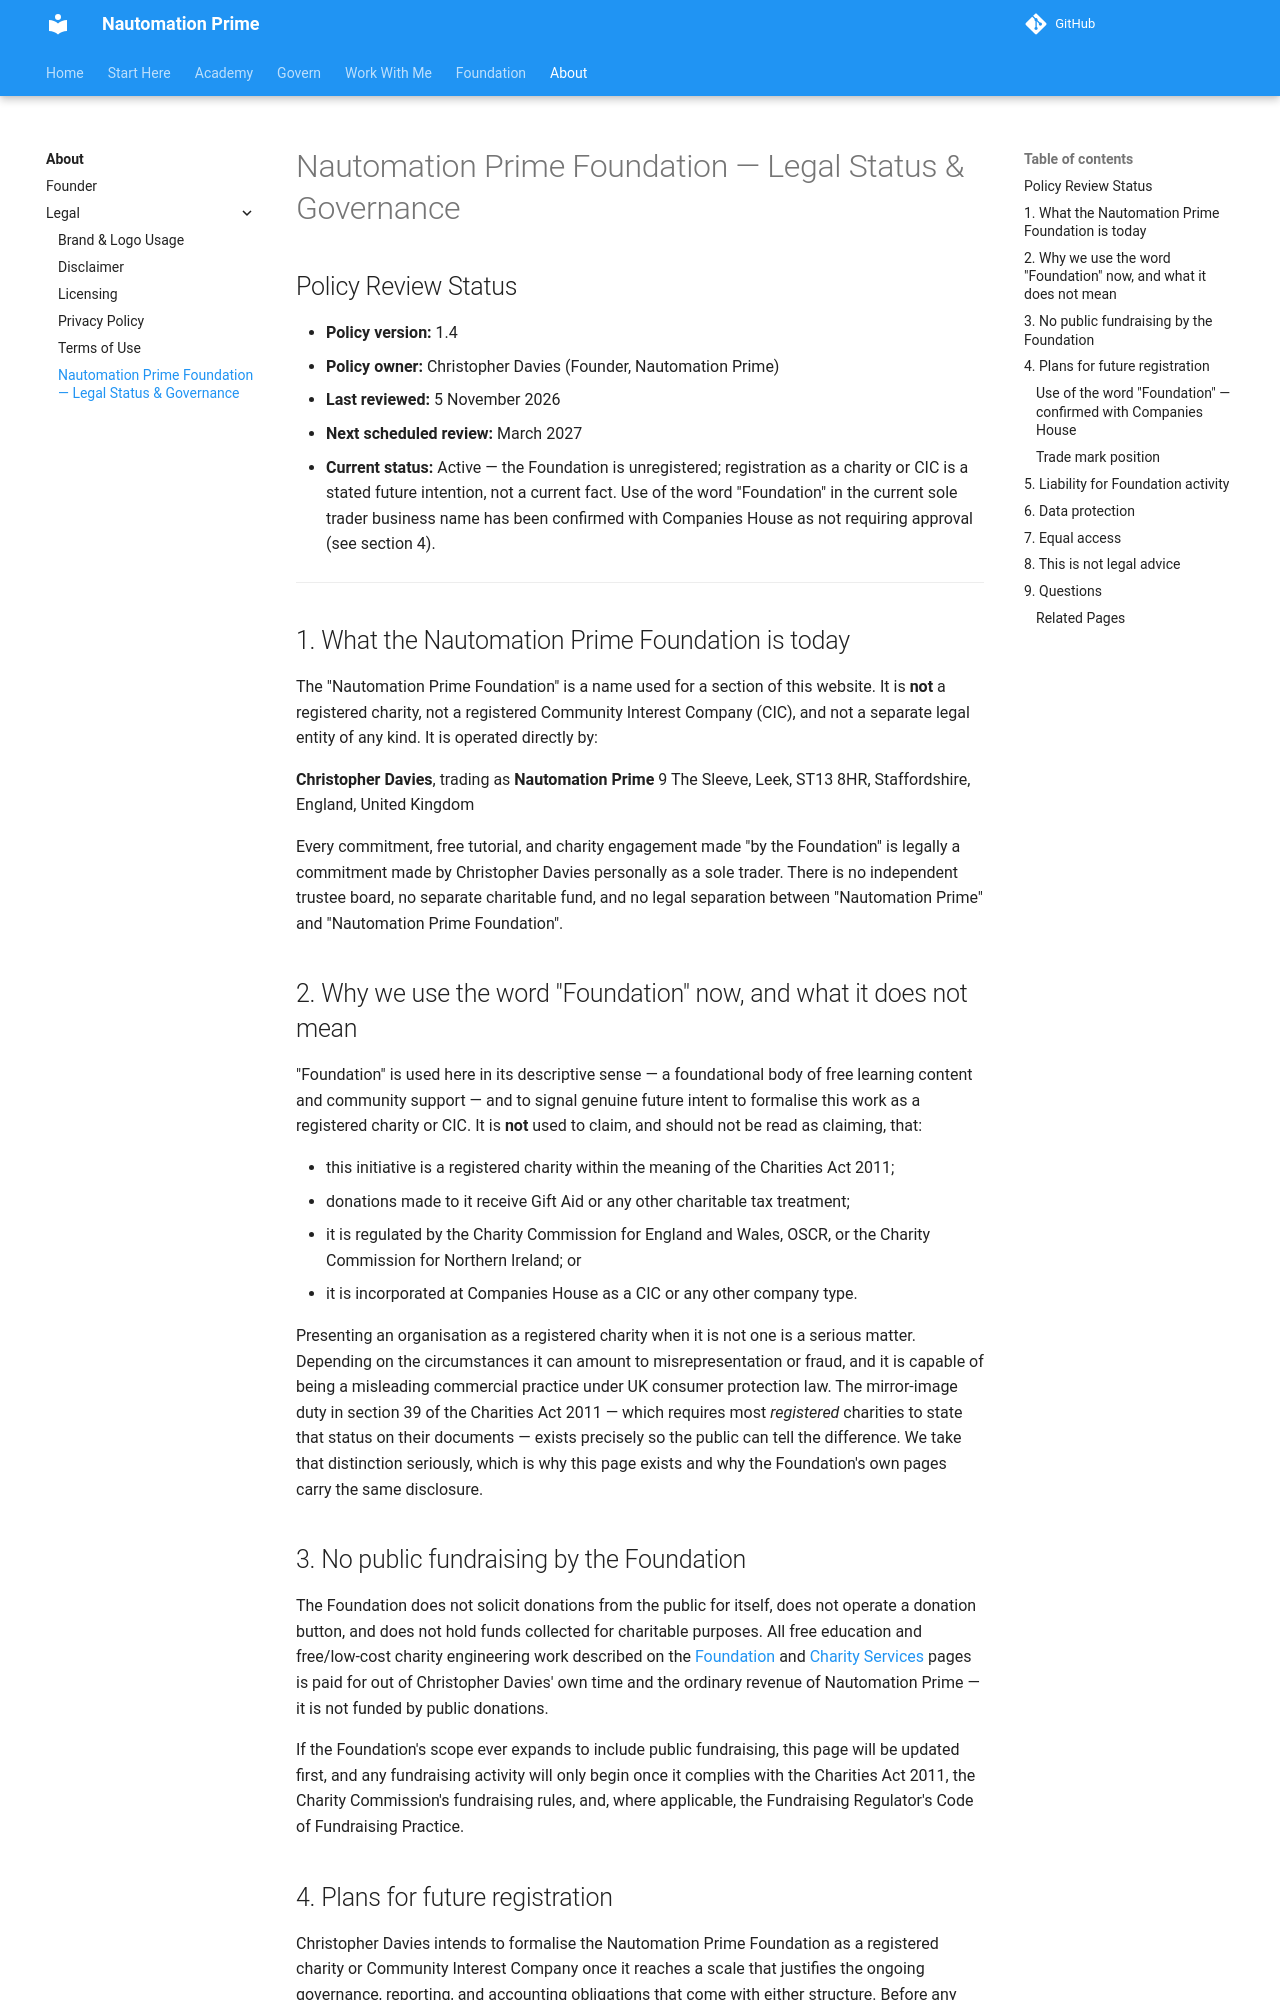

repository: Nautomation-Prime/nautomation-prime.github.io · page: legal/foundation-status/index.html · generator: mkdocs

# Nautomation Prime Foundation — Legal Status & Governance

## Policy Review Status

- **Policy version:** 1.4
- **Policy owner:** Christopher Davies (Founder, Nautomation Prime)
- **Last reviewed:** 5 November 2026
- **Next scheduled review:** March 2027
- **Current status:** Active — the Foundation is unregistered; registration as a charity or CIC is a stated future intention, not a current fact. Use of the word "Foundation" in the current sole trader business name has been confirmed with Companies House as not requiring approval (see section 4).

---

## 1. What the Nautomation Prime Foundation is today

The "Nautomation Prime Foundation" is a name used for a section of this website. It is **not** a registered charity, not a registered Community Interest Company (CIC), and not a separate legal entity of any kind. It is operated directly by:

**Christopher Davies**, trading as **Nautomation Prime**
9 The Sleeve, Leek, ST13 8HR, Staffordshire, England, United Kingdom

Every commitment, free tutorial, and charity engagement made "by the Foundation" is legally a commitment made by Christopher Davies personally as a sole trader. There is no independent trustee board, no separate charitable fund, and no legal separation between "Nautomation Prime" and "Nautomation Prime Foundation".

## 2. Why we use the word "Foundation" now, and what it does not mean

"Foundation" is used here in its descriptive sense — a foundational body of free learning content and community support — and to signal genuine future intent to formalise this work as a registered charity or CIC. It is **not** used to claim, and should not be read as claiming, that:

- this initiative is a registered charity within the meaning of the Charities Act 2011;
- donations made to it receive Gift Aid or any other charitable tax treatment;
- it is regulated by the Charity Commission for England and Wales, OSCR, or the Charity Commission for Northern Ireland; or
- it is incorporated at Companies House as a CIC or any other company type.

Presenting an organisation as a registered charity when it is not one is a serious matter. Depending on the circumstances it can amount to misrepresentation or fraud, and it is capable of being a misleading commercial practice under UK consumer protection law. The mirror-image duty in section 39 of the Charities Act 2011 — which requires most *registered* charities to state that status on their documents — exists precisely so the public can tell the difference. We take that distinction seriously, which is why this page exists and why the Foundation's own pages carry the same disclosure.

## 3. No public fundraising by the Foundation

The Foundation does not solicit donations from the public for itself, does not operate a donation button, and does not hold funds collected for charitable purposes. All free education and free/low-cost charity engineering work described on the [Foundation](../foundation/index.md) and [Charity Services](../foundation/charity-services.md) pages is paid for out of Christopher Davies' own time and the ordinary revenue of Nautomation Prime — it is not funded by public donations.

If the Foundation's scope ever expands to include public fundraising, this page will be updated first, and any fundraising activity will only begin once it complies with the Charities Act 2011, the Charity Commission's fundraising rules, and, where applicable, the Fundraising Regulator's Code of Fundraising Practice.

## 4. Plans for future registration

Christopher Davies intends to formalise the Nautomation Prime Foundation as a registered charity or Community Interest Company once it reaches a scale that justifies the ongoing governance, reporting, and accounting obligations that come with either structure. Before any such registration is announced on this site, it will have already been completed and confirmed by the relevant regulator (the Charity Commission, OSCR, CCNI, or Companies House, as applicable) — this page and the Foundation pages will not describe registration as complete, in progress, or imminent until that is true.
